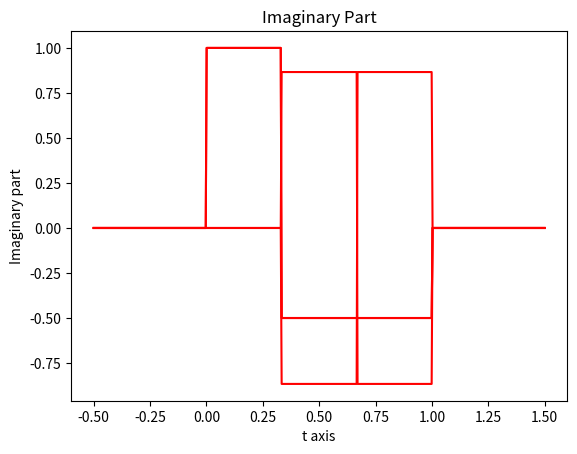

Write Python code to recreate this figure.
import math
import numpy as np
import matplotlib.pyplot as plt
p = 3

def complex_exp(k, ell):
    input = 2*math.pi*k*ell/p
    real = math.cos(input)
    img = math.sin(input)
    
    if abs(real) < 1e-5:
        real = 0
    if abs(img) < 1e-5:
        img = 0
    
    return (real, img)

def f_k(x, k):
    for ell in range(0, p):
        if ell/p <= x and x <= (ell+1)/p:
            return complex_exp(k, ell)
    return (0, 0)

def generate_graph():
    n = 500
    for k in range(1, p):
        x = np.linspace(-0.5, 1.5, n)
        y_real = []
        y_img = []
        
        for pt in x.tolist():
            p_1, p_2 = f_k(pt, k)
            y_real.append(p_1)
            y_img.append(p_2)
        
        y_real = np.asarray(y_real)
        y_img = np.asarray(y_img)
        
        plt.title("Real Part")
        plt.xlabel("t axis")
        plt.ylabel("Real part")
        plt.plot(x, y_real, color ="red")
        plt.show()
        
        plt.title("Imaginary Part")
        plt.xlabel("t axis")
        plt.ylabel("Imaginary part")
        plt.plot(x, y_img, color ="red")
        plt.show()
    
if __name__ == "__main__":
    generate_graph()